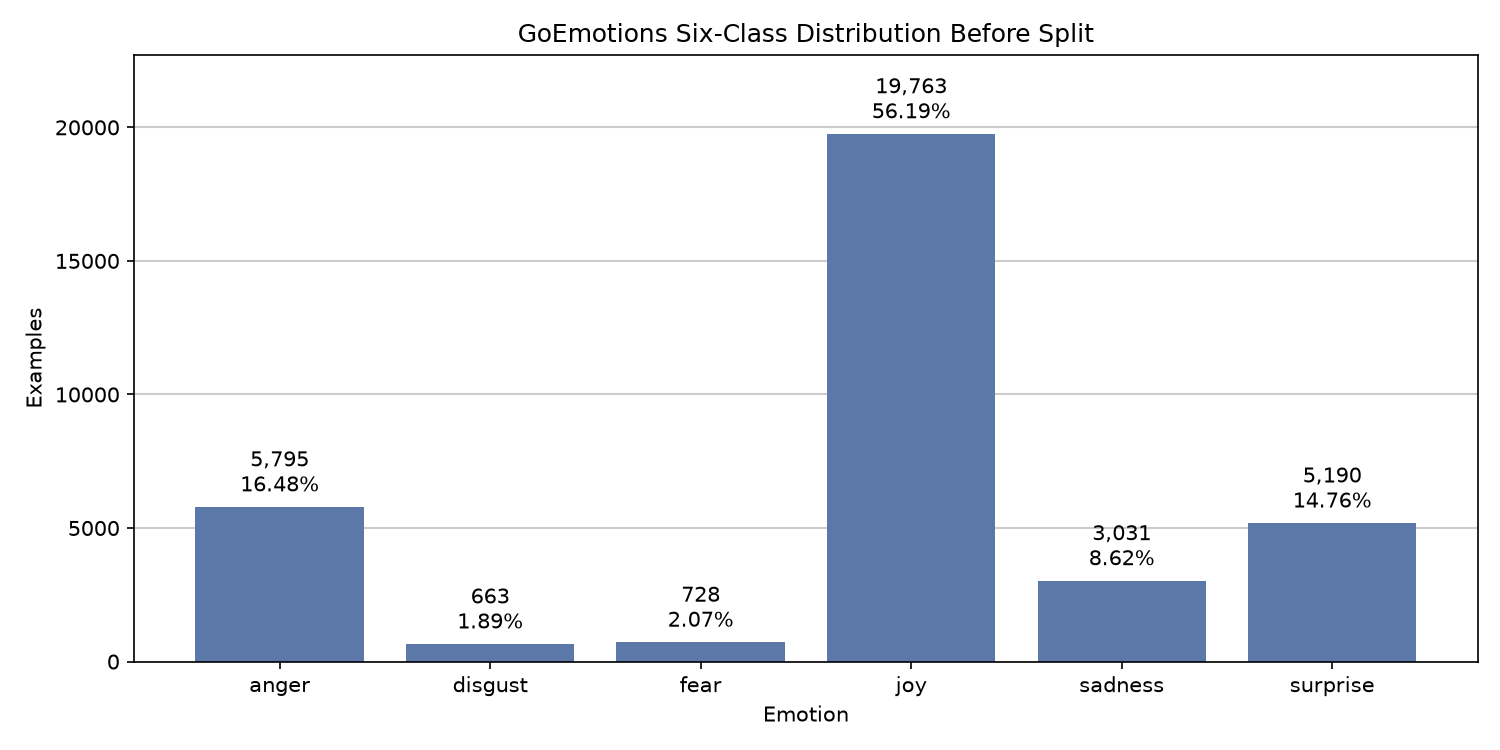

The table this chart was drawn from, first rows:
emotion, count, percentage
anger, 5795, 16.48
disgust, 663, 1.885
fear, 728, 2.07
joy, 19763, 56.19
sadness, 3031, 8.618
surprise, 5190, 14.76
